Run: headless pygame with SDL's dummy video driver; simulated clock (each Clock.tick advances the game by its frame time, no real sleeping); random seed 0; keys injected as events and as key.get_pressed() state; no mouse input.
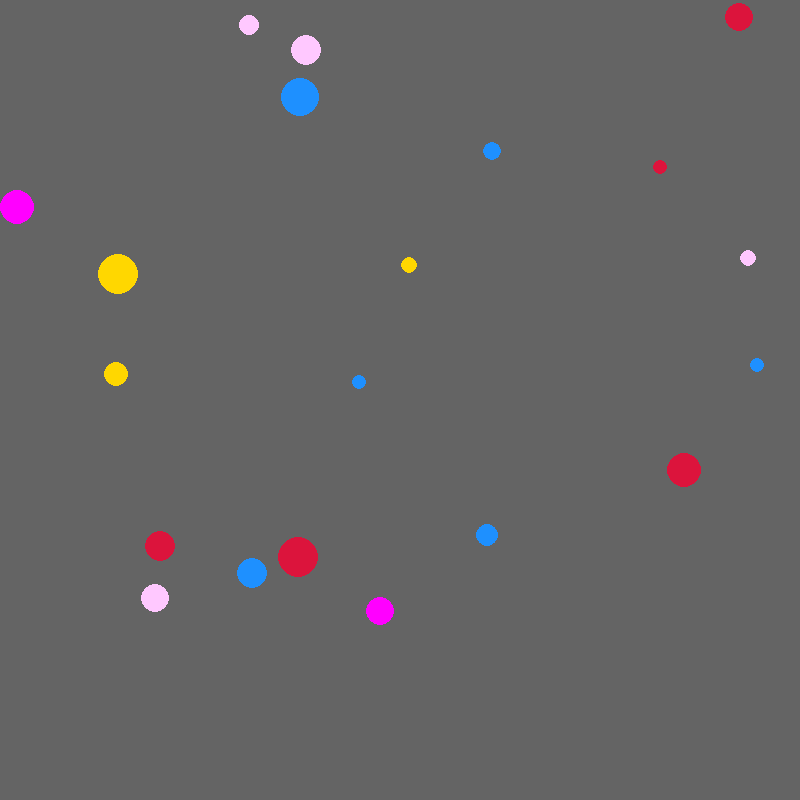
Frame 1 of 4 · flips 1–60 · no input
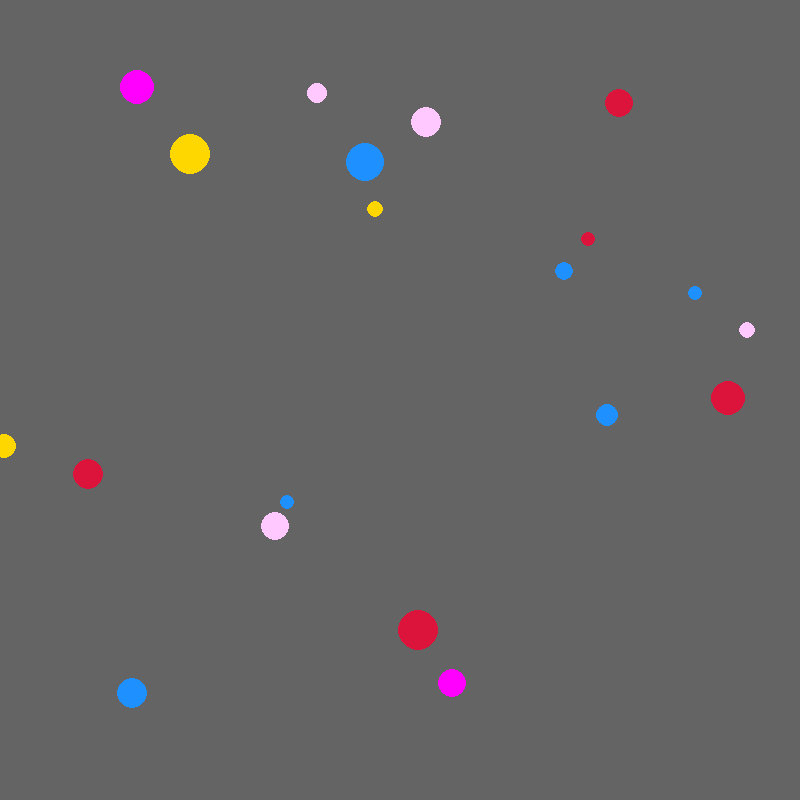
Frame 2 of 4 · flips 61–180 · tapped SPACE, RETURN · held RIGHT (→), D
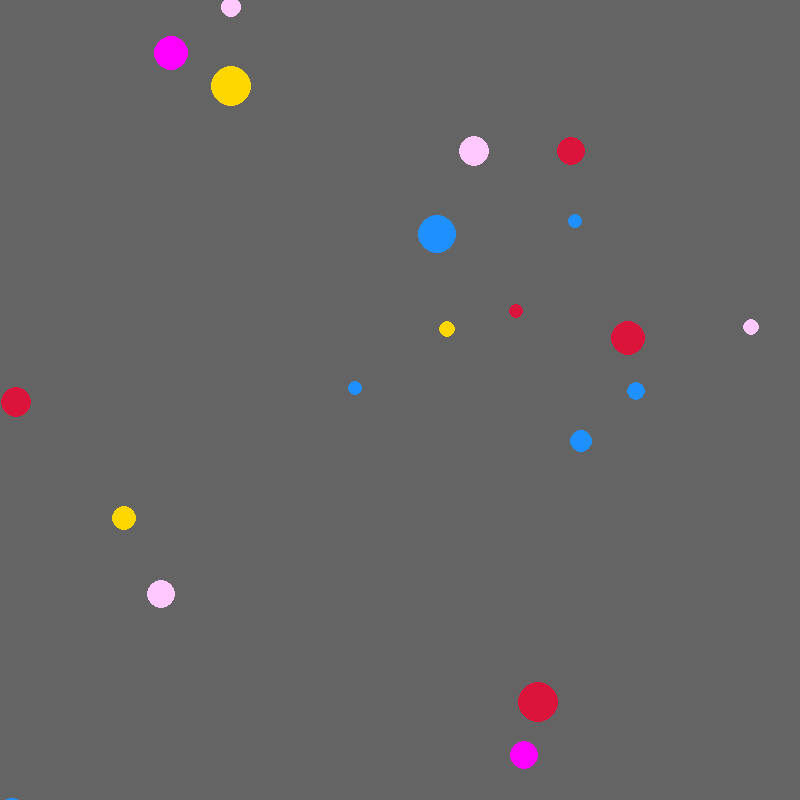
Frame 3 of 4 · flips 181–300 · held DOWN (↓), S
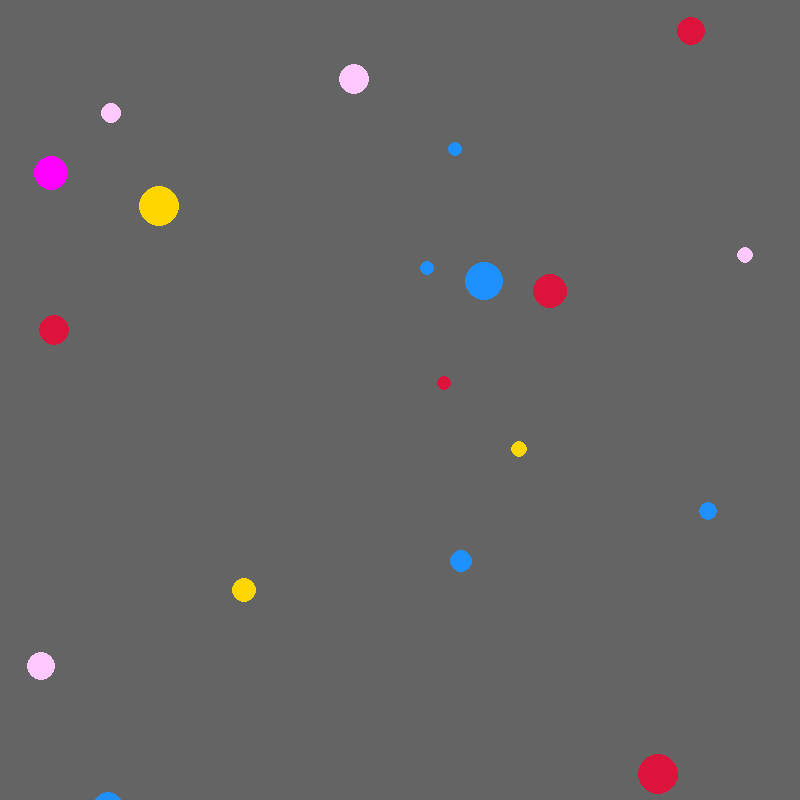
Frame 4 of 4 · flips 301–420 · held LEFT (←), A, UP (↑), W

The pygame program that drew these frames:

import random
import pygame
import time
import itertools

class Molecule:
    """
    This class represents a molecule in a simulation.

    Attributes
    -----------
    - radius: int, The radius of the molecule.
    - color: tuple, The color of the molecule represented as an RGB tuple.
    - speed: int, The speed of the molecule.
    - x: int, The x-coordinate of the molecule's position.
    - y: int, The y-coordinate of the molecule's position.
    - Kx: float, The horizontal movement direction coefficient.
    - Ky: float, The vertical movement direction coefficient.

    Methods
    --------
    - change(): Changes the position of the molecule based on its speed and direction coefficients.
    - move(): Moves the molecule according to its speed and direction coefficients.
    - show(win): Draws the molecule on the given Pygame window.
    - get(): Returns the x, y coordinates, and radius of the molecule.
    - connect(cor): Checks if the molecule collides with another molecule represented by the given coordinates and radius.
                    If a collision occurs, the molecule expands and moves.
    - expand(): Reverses the direction of the molecule's movement by negating its x and y coordinates.


    """
    colors = [(220, 20, 60), (255, 200, 255), (255, 215, 0), (255, 0, 255), (30, 144, 255)]
    def __init__(self):
        self.radius = random.randint(5, 20)
        self.color = random.choice(self.colors)
        self.speed = 1
        self.x = random.randint(0, 750)
        self.y = random.randint(0, 750)
        self.Kx = random.choice([3 / 5, -3 / 5, 1, -1])
        self.Ky = random.choice([3 / 5, -3 / 5, 1, -1])

    def change(self):
        """
        Changes the position of the molecule based on its speed and direction coefficients.
        """
        if self.x <= 0:
            self.Kx = self.Kx * (-1)
        if self.y <= 0:
            self.Ky = self.Ky * (-1)
        if self.x >= 800 - self.radius * 2:
            self.Kx = self.Kx * (-1)
        if self.y >= 900 - self.radius * 2:
            self.Ky = self.Ky * (-1)
        self.move()

    def move(self):
        """
        Moves the molecule according to its speed and direction coefficients.
        """
        self.x += self.speed * self.Kx
        self.y += self.speed * self.Ky

    def show(self, win):
        """
        Draws the molecule on the given Pygame window.
        """
        pygame.draw.circle(win, self.color, (self.x, self.y), self.radius)

    def get(self):
        """
        Returns the x, y coordinates, and radius of the molecule.
        """
        return self.x, self.y, self.radius

    def connect(self, cor):
        """
        Checks if the molecule collides with another molecule represented by the given coordinates and radius.
        If a collision occurs, the molecule expands and moves.
        """
        dx = self.x - cor[0]
        dy = self.y - cor[1]
        distance = (dx ** 2 + dy ** 2) ** 0.5
        if distance <= self.radius + cor[2]:  # Проверяем столкновение по расстоянию между центрами и радиусам
            self.expand()
            self.move()
            return True
        else:
            return False

    def expand(self):
        """
        Reverses the direction of the molecule's movement by negating its x and y coordinates.
        """
        self.x *= -1
        self.y *= -1


main_win = pygame.display.set_mode((800, 800))
main_win.fill((100, 100, 100))
flag = True

COUNT = 20
mas_mol = [Molecule() for i in range(COUNT)] # Создание списка молекул
while flag:
    pygame.time.delay(10) # Задержка для управления частотой обновления экрана
    for event in pygame.event.get():
        if event.type == pygame.QUIT:
            flag = False
    pygame.display.update()
    main_win.fill((100, 100, 100))

    for mol in mas_mol:  # Отображение и изменение положения каждой молекулы
        mol.show(main_win)
        mol.change()

    for par in itertools.combinations(mas_mol, 2): # Проверка наличия столкновений между молекулами
        if par[0].connect(par[1].get()):
            par[1].expand()
            par[1].move()
